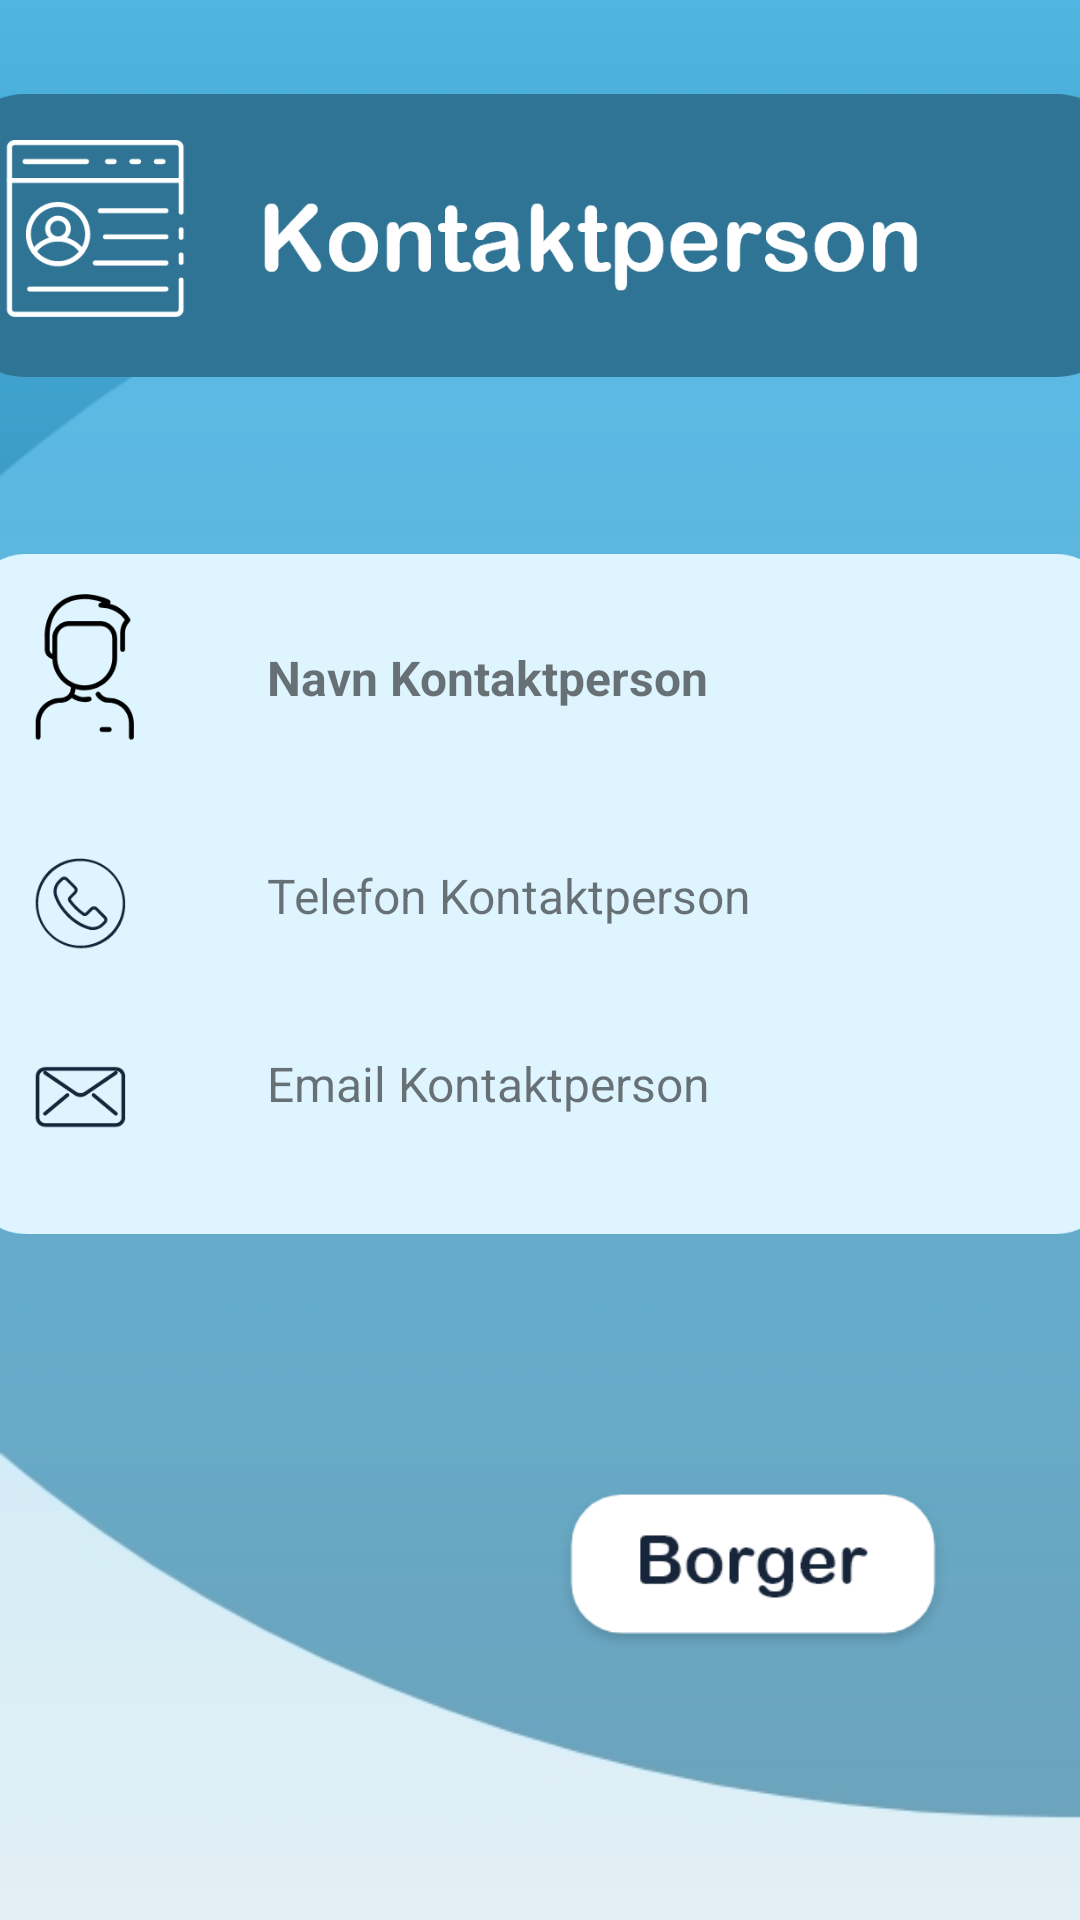

The Android layout XML behind this screen, and the referenced resources:
<!-- AndroidManifest.xml: application theme Theme.WilmaCareFireBase -->
<!-- res/layout/fragment_resident.xml -->
<?xml version="1.0" encoding="utf-8"?>
<androidx.constraintlayout.widget.ConstraintLayout xmlns:android="http://schemas.android.com/apk/res/android"
    xmlns:app="http://schemas.android.com/apk/res-auto"
    xmlns:tools="http://schemas.android.com/tools"
    android:layout_width="match_parent"
    android:layout_height="match_parent"
    android:background="@drawable/backgroundlight"
    tools:context="ui.resident.ResidentFragment">

    <ImageView
        android:id="@+id/imageView6"
        android:layout_width="389dp"
        android:layout_height="0dp"
        android:layout_marginBottom="58dp"
        android:src="@drawable/contact_person_info"
        app:layout_constraintBottom_toTopOf="@+id/txtContactPersonName"
        app:layout_constraintEnd_toEndOf="parent"
        app:layout_constraintStart_toStartOf="parent"
        app:layout_constraintTop_toTopOf="parent" />

    <ImageView
        android:id="@+id/imageView7"
        android:layout_width="386dp"
        android:layout_height="274dp"
        android:layout_marginTop="4dp"
        android:src="@drawable/contact_box"
        app:layout_constraintEnd_toEndOf="parent"
        app:layout_constraintStart_toStartOf="parent"
        app:layout_constraintTop_toBottomOf="@+id/imageView6" />

    <TextView
        android:id="@+id/txtContactPersonName"
        android:layout_width="wrap_content"
        android:layout_height="wrap_content"
        android:layout_marginStart="89dp"
        android:layout_marginLeft="89dp"
        android:layout_marginBottom="51dp"
        android:text="Navn Kontaktperson"
        android:textSize="16sp"
        android:textStyle="bold"
        app:layout_constraintBottom_toTopOf="@+id/txtContactPersonPhone"
        app:layout_constraintStart_toStartOf="parent"
        app:layout_constraintTop_toBottomOf="@+id/imageView6" />

    <TextView
        android:id="@+id/txtContactPersonPhone"
        android:layout_width="wrap_content"
        android:layout_height="wrap_content"
        android:layout_marginBottom="41dp"
        android:text="Telefon Kontaktperson"
        android:textSize="16sp"
        app:layout_constraintBottom_toTopOf="@+id/txtEmailContactPerson"
        app:layout_constraintStart_toStartOf="@+id/txtContactPersonName"
        app:layout_constraintTop_toBottomOf="@+id/txtContactPersonName" />

    <TextView
        android:id="@+id/txtEmailContactPerson"
        android:layout_width="wrap_content"
        android:layout_height="wrap_content"
        android:layout_marginBottom="268dp"
        android:text="Email Kontaktperson"
        android:textSize="16sp"
        app:layout_constraintBottom_toBottomOf="parent"
        app:layout_constraintStart_toStartOf="@+id/txtContactPersonPhone"
        app:layout_constraintTop_toBottomOf="@+id/txtContactPersonPhone" />

    <ImageView
        android:id="@+id/btnMoreAboutresident"
        android:layout_width="162dp"
        android:layout_height="60dp"
        android:src="@drawable/btn_borger"
        app:layout_constraintBottom_toBottomOf="parent"
        app:layout_constraintEnd_toEndOf="parent"
        app:layout_constraintHorizontal_bias="0.859"
        app:layout_constraintStart_toStartOf="parent"
        app:layout_constraintTop_toBottomOf="@+id/imageView7"
        app:layout_constraintVertical_bias="0.404" />
</androidx.constraintlayout.widget.ConstraintLayout>
<!-- resources referenced by this layout -->
<resources>
  <!-- drawable backgroundlight: jpg bitmap (drawable, 32448 bytes) -->
  <!-- drawable btn_borger: png bitmap (drawable, 6451 bytes) -->
  <!-- drawable contact_box: png bitmap (drawable, 41273 bytes) -->
  <!-- drawable contact_person_info: png bitmap (drawable, 31022 bytes) -->
  <style name="Theme.WilmaCareFireBase" parent="Theme.MaterialComponents.DayNight.DarkActionBar">
          
          <item name="colorPrimary">@color/purple_500</item>
          <item name="colorPrimaryVariant">@color/purple_700</item>
          <item name="colorOnPrimary">@color/white</item>
          
          <item name="colorSecondary">@color/teal_200</item>
          <item name="colorSecondaryVariant">@color/teal_700</item>
          <item name="colorOnSecondary">@color/black</item>
          
          <item name="android:statusBarColor" tools:targetApi="l">?attr/colorPrimaryVariant</item>
          
      </style>
  <!-- not gathered from this repository: default colours our renderer supplied (Android Studio template values) -->
  <color name="purple_500">#FF6200EE</color>
  <color name="purple_700">#FF3700B3</color>
  <color name="teal_200">#FF03DAC5</color>
  <color name="teal_700">#FF018786</color>
  <color name="black">#FF000000</color>
  <color name="white">#FFFFFFFF</color>
</resources>
